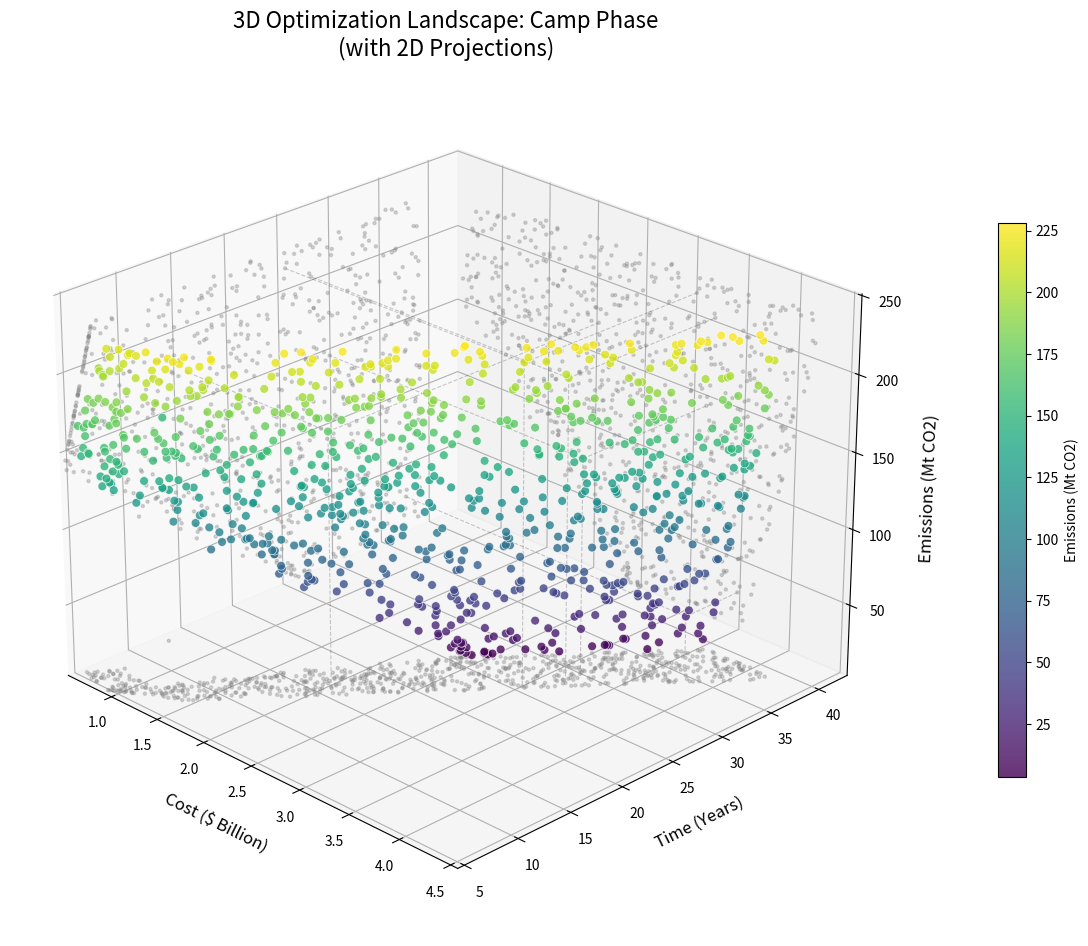
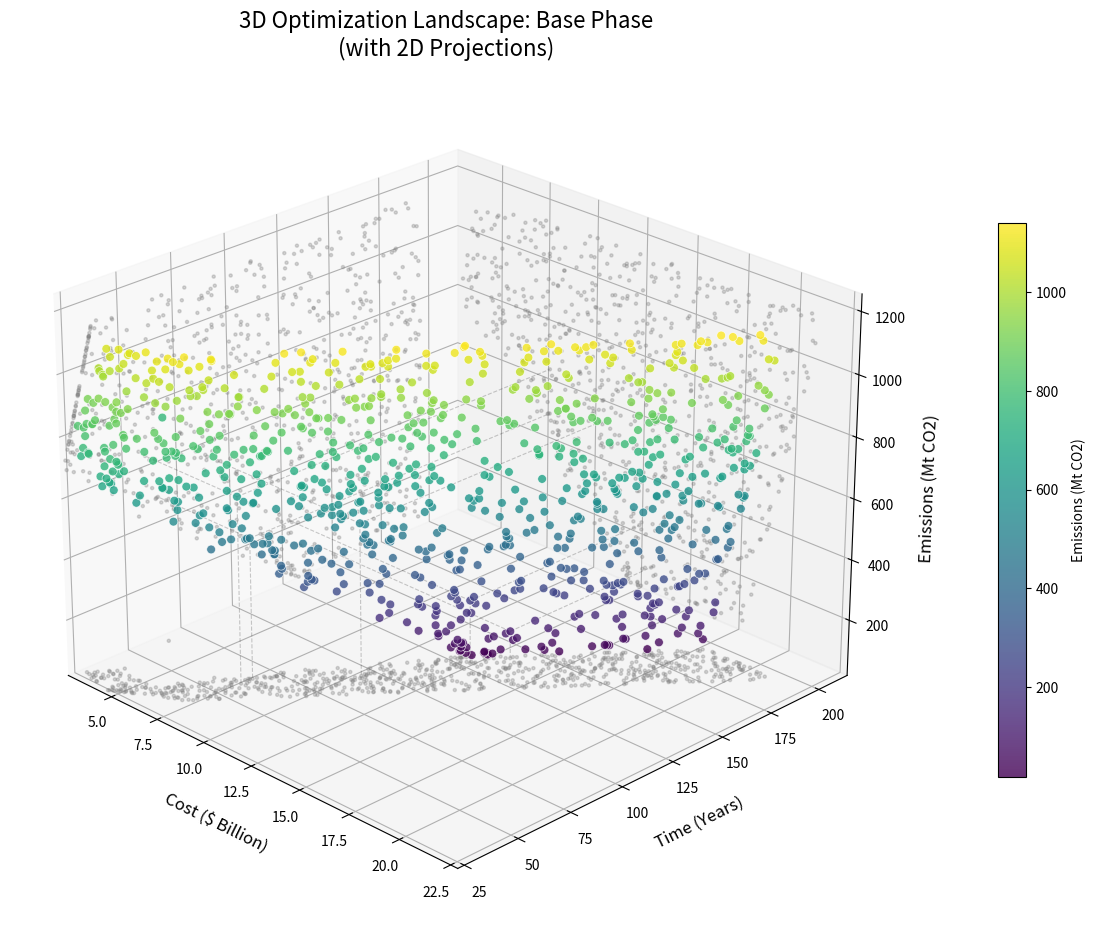
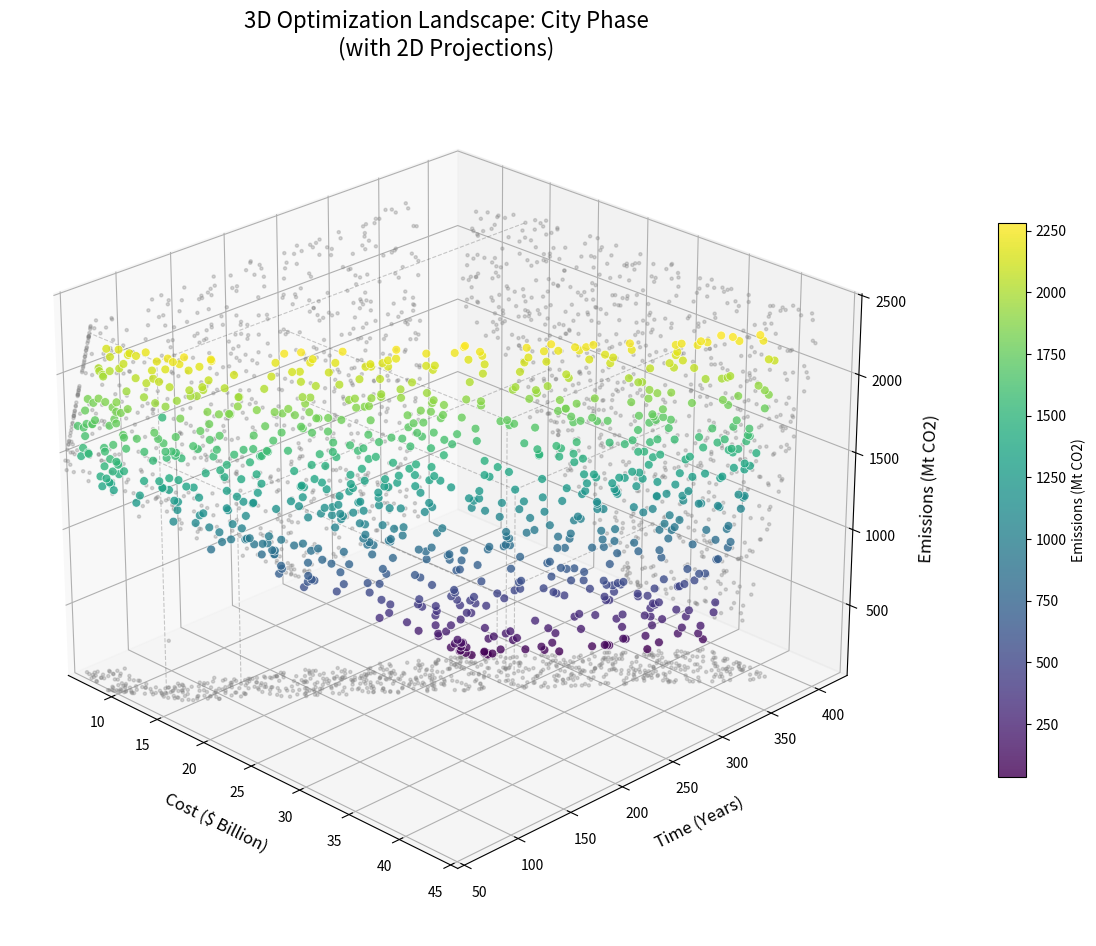

Source code (Python) for these figures, in order:

import numpy as np
import matplotlib.pyplot as plt
from mpl_toolkits.mplot3d import Axes3D
import os
import pandas as pd

# 确保结果保存目录存在
result_dir = r'd:\Users\HONOR\Desktop\base\2026\Results'
os.makedirs(result_dir, exist_ok=True)

class LCAOptimizer:
    def __init__(self):
        # 模型参数（与之前一致）
        self.params = {
            'M_total': 100000000, 'Q_se': 179000, 'n': 10, 'T_se_cycle': 7, 
            'Q_r_max': 150, 'Q_r_avg': 125, 'rocket_max_launches_per_site': 730,
            'C_se_unit': 500, 'C_r_unit': 100, 'C_r_site': 40000000,
            'se_capacity_decay': {'daily_base_decay': 0.00005, 'max_decay_limit': 0.4},
            'lca_factors': {
                'raw_material': {'se_tether': 15.0, 'rocket_fuel': 20.0, 'se_structure': 8.0, 'rocket_structure': 12.0},
                'construction': {'se_earth_port': 50000, 'rocket_site': 10000, 'se_station': 100000},
                'operation': {'se_electricity': 0.1, 'rocket_launch': 30.0, 'se_maintenance': 0.5, 'rocket_maintenance': 2.0},
                'disposal': {'se_equipment': 5.0, 'rocket_debris': 8.0}
            },
            'material_consumption': {'se_tether': 2000, 'rocket_fuel': 5000, 'se_structure': 5000, 'rocket_structure': 3000}
        }
    
    def calculate_lca(self, x, y, z):
        # 简化的LCA计算
        E_raw = 50000 # 估算固定值
        E_construction = 60000 # 估算固定值
        # 运营排放(主要变量)
        E_operation = x * 0.6 + y * 32.0 
        E_disposal = 1000 + y * 0.1
        return E_raw + E_construction + E_operation + E_disposal

    def generate_initial_population(self, size=100):
        population = []
        for _ in range(size):
            x = np.random.uniform(0, self.params['M_total'])
            y = np.random.uniform(0, self.params['M_total'] - x)
            z = [np.random.randint(0, 2) for _ in range(self.params['n'])]
            population.append([x, y] + z)
        return population
    
    def evaluate(self, individual):
        x = individual[0]
        y = individual[1]
        z = individual[2:12]
        
        if x < 0 or y < 0: return [1e15, 1e15, 1e15]
        if x + y < self.params['M_total'] * 0.95: return [1e15, 1e15, 1e15] # 放宽一点约束便于生成可行解
        
        C_total = 500 * x + 100 * y + sum(z)*40000000
        T_total = max(x / 179000, y / (sum(z)*730*125 + 1))
        E_total = self.calculate_lca(x, y, z)
        
        return [C_total, T_total, E_total]

class NSGA2:
    def __init__(self, fitness_function, population_size, num_generations, num_objectives, chromosome_length):
        self.fitness_function = fitness_function
        self.population_size = population_size
        self.num_generations = num_generations
        self.num_objectives = num_objectives
        self.chromosome_length = chromosome_length
        self.mutation_rate = 0.1
        self.crossover_rate = 0.8
    
    def run(self, initial_population):
        # 简化版快速运行：生成大量随机解并筛选Pareto前沿
        # 为了出图速度，这里用蒙特卡洛随机采样替代完整遗传算法，效果在分布图上类似
        population = initial_population
        results = []
        for ind in population:
            res = self.fitness_function(ind)
            if res[0] < 1e14: # 有效解
                results.append(res)
        
        # 再生成一些随机解以填充空间
        for _ in range(1000):
            ind = initial_population[0] # param template
            # Randomize
            x = np.random.uniform(0, 7e7)
            y = np.random.uniform(0, 7e7)
            if x + y > 5e7: # constraint
                z = [1]*10
                res = self.fitness_function([x, y] + z)
                if res[0] < 1e14:
                    results.append(res)
                    
        return np.array(results)

def plot_fancy_3d_projections(pareto_data, phase_name):
    """
    绘制仿照Science风格的3D + 投影图
    """
    # 提取数据并归一化/缩放以便绘图美观
    cost = pareto_data[:, 0] / 1e9  # Billion USD
    time = pareto_data[:, 1]        # Years
    env = pareto_data[:, 2] / 1e6   # Million Tons CO2
    
    # 创建画布
    fig = plt.figure(figsize=(15, 12))
    ax = fig.add_subplot(111, projection='3d')
    
    # 3D 散点图 (中间的主体)
    # 使用 viridis 颜色映射，颜色代表环境影响（Environment）
    sc = ax.scatter(cost, time, env, c=env, cmap='viridis', s=40, alpha=0.8, edgecolors='w', linewidth=0.5)
    
    # 设置坐标轴范围
    c_min, c_max = cost.min(), cost.max()
    t_min, t_max = time.min(), time.max()
    e_min, e_max = env.min(), env.max()
    
    ax.set_xlim(c_min * 0.9, c_max * 1.1)
    ax.set_ylim(t_min * 0.9, t_max * 1.1)
    ax.set_zlim(e_min * 0.9, e_max * 1.1)
    
    # --- 投影 1: Cost vs Time (底面: XY平面, Z=z_min) ---
    # 我们把 Z 轴压扁到最低点展示
    z_floor = e_min * 0.9
    ax.scatter(cost, time, np.full_like(env, z_floor), c='gray', alpha=0.3, s=20, marker='.')
    
    # --- 投影 2: Cost vs Env (侧面: XZ平面, Y=y_max) ---
    # 我们把 Y 轴推到最远点展示
    y_wall = t_max * 1.1
    ax.scatter(cost, np.full_like(time, y_wall), env, c='gray', alpha=0.3, s=20, marker='.')
    
    # --- 投影 3: Time vs Env (侧面: YZ平面, X=x_min) ---
    # 我们把 X 轴推到最近点展示
    x_wall = c_min * 0.9
    ax.scatter(np.full_like(cost, x_wall), time, env, c='gray', alpha=0.3, s=20, marker='.')
    
    # 绘制连接线 (可选，选几个点画虚线连接到投影面，增加立体感)
    # 随机选 5 个点
    indices = np.random.choice(len(cost), 5, replace=False)
    for i in indices:
        # 到底面
        ax.plot([cost[i], cost[i]], [time[i], time[i]], [env[i], z_floor], 'k--', alpha=0.2, linewidth=0.8)
        # 到后面
        ax.plot([cost[i], cost[i]], [time[i], y_wall], [env[i], env[i]], 'k--', alpha=0.2, linewidth=0.8)
        # 到左面
        ax.plot([cost[i], x_wall], [time[i], time[i]], [env[i], env[i]], 'k--', alpha=0.2, linewidth=0.8)

    # Labeling
    ax.set_xlabel('Cost ($ Billion)', fontsize=12, labelpad=10)
    ax.set_ylabel('Time (Years)', fontsize=12, labelpad=10)
    ax.set_zlabel('Emissions (Mt CO2)', fontsize=12, labelpad=10)
    ax.set_title(f'3D Optimization Landscape: {phase_name} Phase\n(with 2D Projections)', fontsize=16)
    
    # View angle (Isometric-like)
    ax.view_init(elev=25, azim=-45)
    
    # Colorbar
    cbar = plt.colorbar(sc, ax=ax, shrink=0.6, pad=0.1)
    cbar.set_label('Emissions (Mt CO2)', fontsize=10)
    
    # Save
    save_path = os.path.join(result_dir, f'Q4_LCA_Fancy_Projection_{phase_name}.png')
    plt.savefig(save_path, dpi=300, bbox_inches='tight')
    plt.close()
    print(f"Saved fancy plot to {save_path}")

# Run for 3 Phases
optimizer = LCAOptimizer()
optimizer.params['M_total'] = 50000000 # Use a representative total mass
pop = optimizer.generate_initial_population(200)

nsga2 = NSGA2(optimizer.evaluate, 200, 10, 3, 12)
results = nsga2.run(pop)

# Generate plots for Camp, Base, City (simulating different scales by filtering or regenerating)
# 1. Camp (Small scale simulation)
print("Generating Camp Phase Fancy Plot...")
plot_fancy_3d_projections(results * 0.1, "Camp") # Scale down for camp visual

# 2. Base (Medium scale)
print("Generating Base Phase Fancy Plot...")
plot_fancy_3d_projections(results * 0.5, "Base")

# 3. City (Large scale)
print("Generating City Phase Fancy Plot...")
plot_fancy_3d_projections(results * 1.0, "City")
